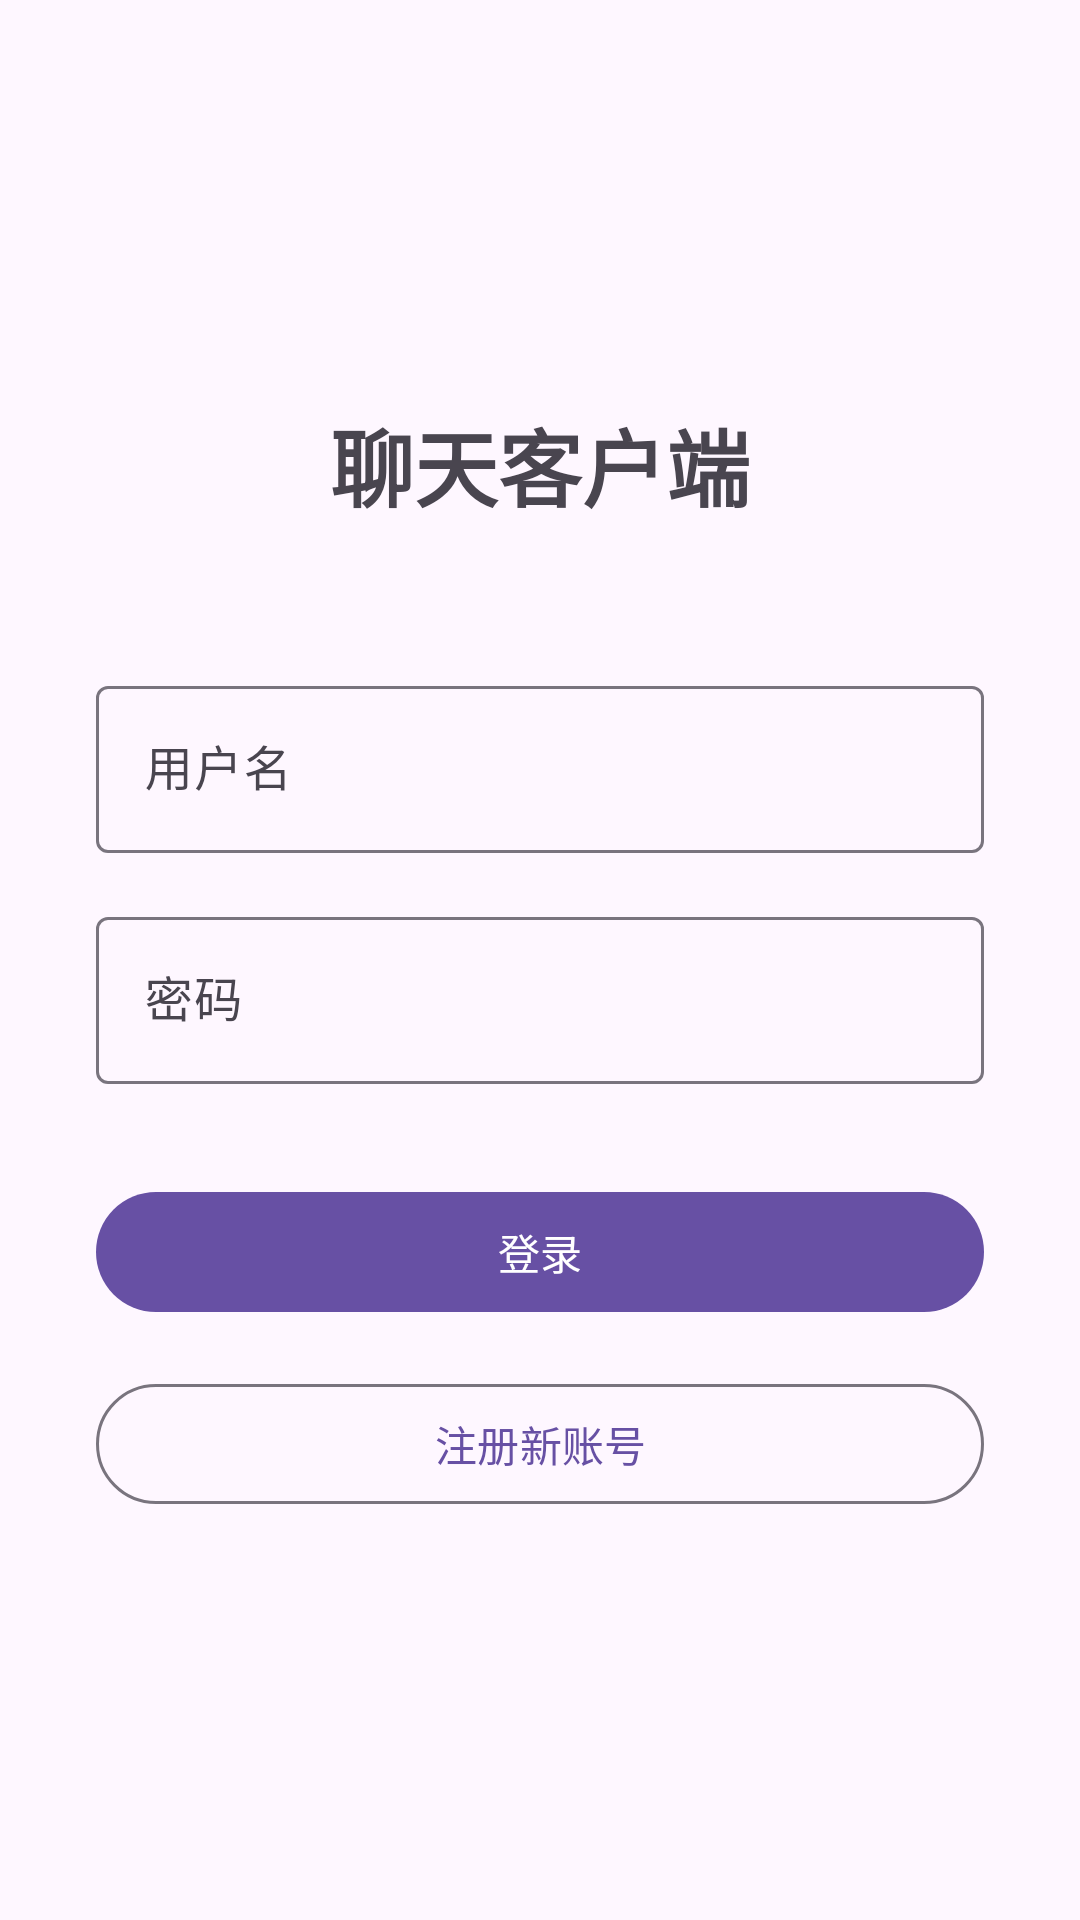

Here is an Android app screen rendered from its layout file. Give the layout XML and the strings, colors and styles it references.
<!-- AndroidManifest.xml: application theme Theme.Chatclientandroid -->
<!-- res/layout/activity_login.xml -->
<?xml version="1.0" encoding="utf-8"?>
<LinearLayout xmlns:android="http://schemas.android.com/apk/res/android"
    android:layout_width="match_parent"
    android:layout_height="match_parent"
    android:orientation="vertical"
    android:padding="32dp"
    android:gravity="center">

    <TextView
        android:layout_width="wrap_content"
        android:layout_height="wrap_content"
        android:text="聊天客户端"
        android:textSize="28sp"
        android:textStyle="bold"
        android:layout_marginBottom="48dp" />

    <com.google.android.material.textfield.TextInputLayout
        android:layout_width="match_parent"
        android:layout_height="wrap_content"
        android:layout_marginBottom="16dp"
        android:hint="用户名">

        <com.google.android.material.textfield.TextInputEditText
            android:id="@+id/et_username"
            android:layout_width="match_parent"
            android:layout_height="wrap_content"
            android:inputType="text" />
    </com.google.android.material.textfield.TextInputLayout>

    <com.google.android.material.textfield.TextInputLayout
        android:layout_width="match_parent"
        android:layout_height="wrap_content"
        android:layout_marginBottom="32dp"
        android:hint="密码">

        <com.google.android.material.textfield.TextInputEditText
            android:id="@+id/et_password"
            android:layout_width="match_parent"
            android:layout_height="wrap_content"
            android:inputType="textPassword" />
    </com.google.android.material.textfield.TextInputLayout>

    <com.google.android.material.button.MaterialButton
        android:id="@+id/btn_login"
        android:layout_width="match_parent"
        android:layout_height="wrap_content"
        android:text="登录"
        android:layout_marginBottom="16dp" />

    <com.google.android.material.button.MaterialButton
        android:id="@+id/btn_go_register"
        android:layout_width="match_parent"
        android:layout_height="wrap_content"
        android:text="注册新账号"
        style="@style/Widget.Material3.Button.OutlinedButton" />

    <ProgressBar
        android:id="@+id/progress_login"
        android:layout_width="wrap_content"
        android:layout_height="wrap_content"
        android:layout_marginTop="16dp"
        android:visibility="gone" />

</LinearLayout>
<!-- resources referenced by this layout -->
<resources>
  <style name="Theme.Chatclientandroid" parent="Base.Theme.Chatclientandroid" />
  <style name="Base.Theme.Chatclientandroid" parent="Theme.Material3.DayNight.NoActionBar">
          
          
      </style>
</resources>
